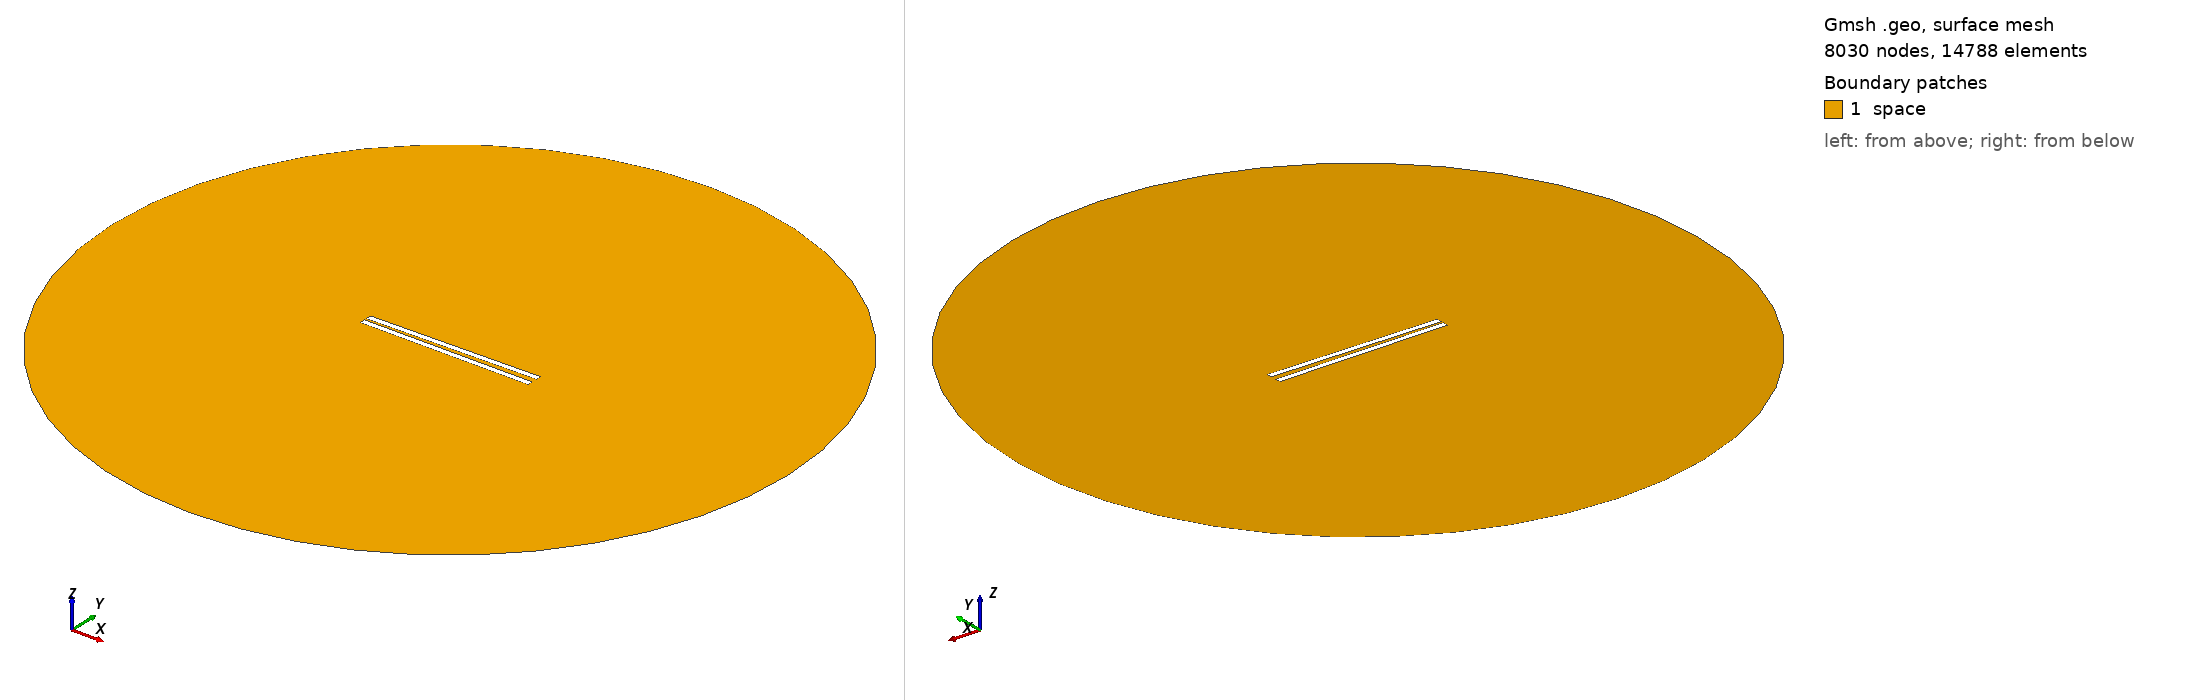

Gmsh geometry script, surface-meshed: 8030 nodes, 14788 surface elements. Boundary patches (legend numbers): 1 space. Left view from above one corner, right view from below the opposite corner. Legend entries are the model's physical surfaces. The drawing asked Gmsh for element sizes between 1% and 20% of the model's largest extent; the script's own settings can give other sizes.

=== 471.geo (drawn) ===
// Set the geometry kernel
SetFactory("OpenCASCADE");

//---------------------------------------
// Rectangles
//---------------------------------------

// Rectangle 1 (top)
Point(1) = {-49.67777777777778, 1.1388888888888888, 0, 1.0};
Point(2) = {49.67777777777778, 1.1388888888888888, 0, 1.0};
Point(3) = {49.67777777777778, 4.494444444444445, 0, 1.0};
Point(4) = {-49.67777777777778, 4.494444444444445, 0, 1.0};

Line(1) = {1, 2};
Line(2) = {2, 3};
Line(3) = {3, 4};
Line(4) = {4, 1};

Line Loop(1) = {1, 2, 3, 4};
Plane Surface(1) = {1};

Rotate { {0, 0, 1}, {0,  1.1388888888888888,  0}, 0.017 } {
  Surface{1};
}

// Rectangle 2 (bottom)
Point(5) = {-49.67777777777778, -1.1388888888888888, 0, 1.0};
Point(6) = {49.67777777777778, -1.1388888888888888, 0, 1.0};
Point(7) = {49.67777777777778, -4.494444444444445, 0, 1.0};
Point(8) = {-49.67777777777778, -4.494444444444445, 0, 1.0};

Line(5) = {5, 6};
Line(6) = {6, 7};
Line(7) = {7, 8};
Line(8) = {8, 5};

Line Loop(2) = {5, 6, 7, 8};
Plane Surface(2) = {2}; 


//---------------------------------------
// Circle
//---------------------------------------

// Define points
Point(9) = {0, 0, 0};        // Center
Point(10) = {200, 0, 0};     // Start point
Point(11) = {0, 200, 0};     // 90 degrees
Point(12) = {-200, 0, 0};    // 180 degrees
Point(13) = {0, -200, 0};    // 270 degrees

// Define circle arcs (each needs start, center, end)
Circle(9) = {10, 9, 11};
Circle(10) = {11, 9, 12};
Circle(11) = {12, 9, 13};
Circle(12) = {13, 9, 10};

// Define curve loop and surface if needed
Curve Loop(3) = {9, 10, 11, 12};
Surface(3) = {3};

//---------------------------------------
// Define Physical Groups
//---------------------------------------                

//--- Physical Curves
// Physical groups for boundaries
Physical Line("force_segment", 10) = {1};
Physical Line("upper_plate", 11) = {2, 3, 4};
Physical Line("lower_plate", 12) = {5, 6, 7, 8};
Physical Line("boundary", 20) = {9, 10, 11, 12};

// Subtract Rectangles from Circle
BooleanDifference{ Surface{3}; Delete; }{ Surface{1}; Surface{2}; Delete; }
//--- Physical Surfaces
Physical Surface("space", 30) = {3};


//---------------------------------------
// Fine mesh near the plates
//--------------------------------------- 

// Define a distance field for mesh refinement
Field[1] = Distance;
Field[1].CurvesList = {1, 2, 3, 4, 5, 6, 7, 8};  // Rectangle curves
Field[1].NumPointsPerCurve = 200;

c = 0.3;
// Define threshold field to control mesh size based on distance to attractor
Field[2] = Threshold;
Field[2].IField = 1;
Field[2].LcMin = c; // Minimum element size near the attractor
Field[2].LcMax = 100*c;  // Maximum element size away from the attractor
Field[2].DistMin = 0.01;
Field[2].DistMax = 40;

Background Field = 2;

//---------------------------------------
// 6. Generate the Mesh
//---------------------------------------
Mesh 2;  // 2D mesh generation
